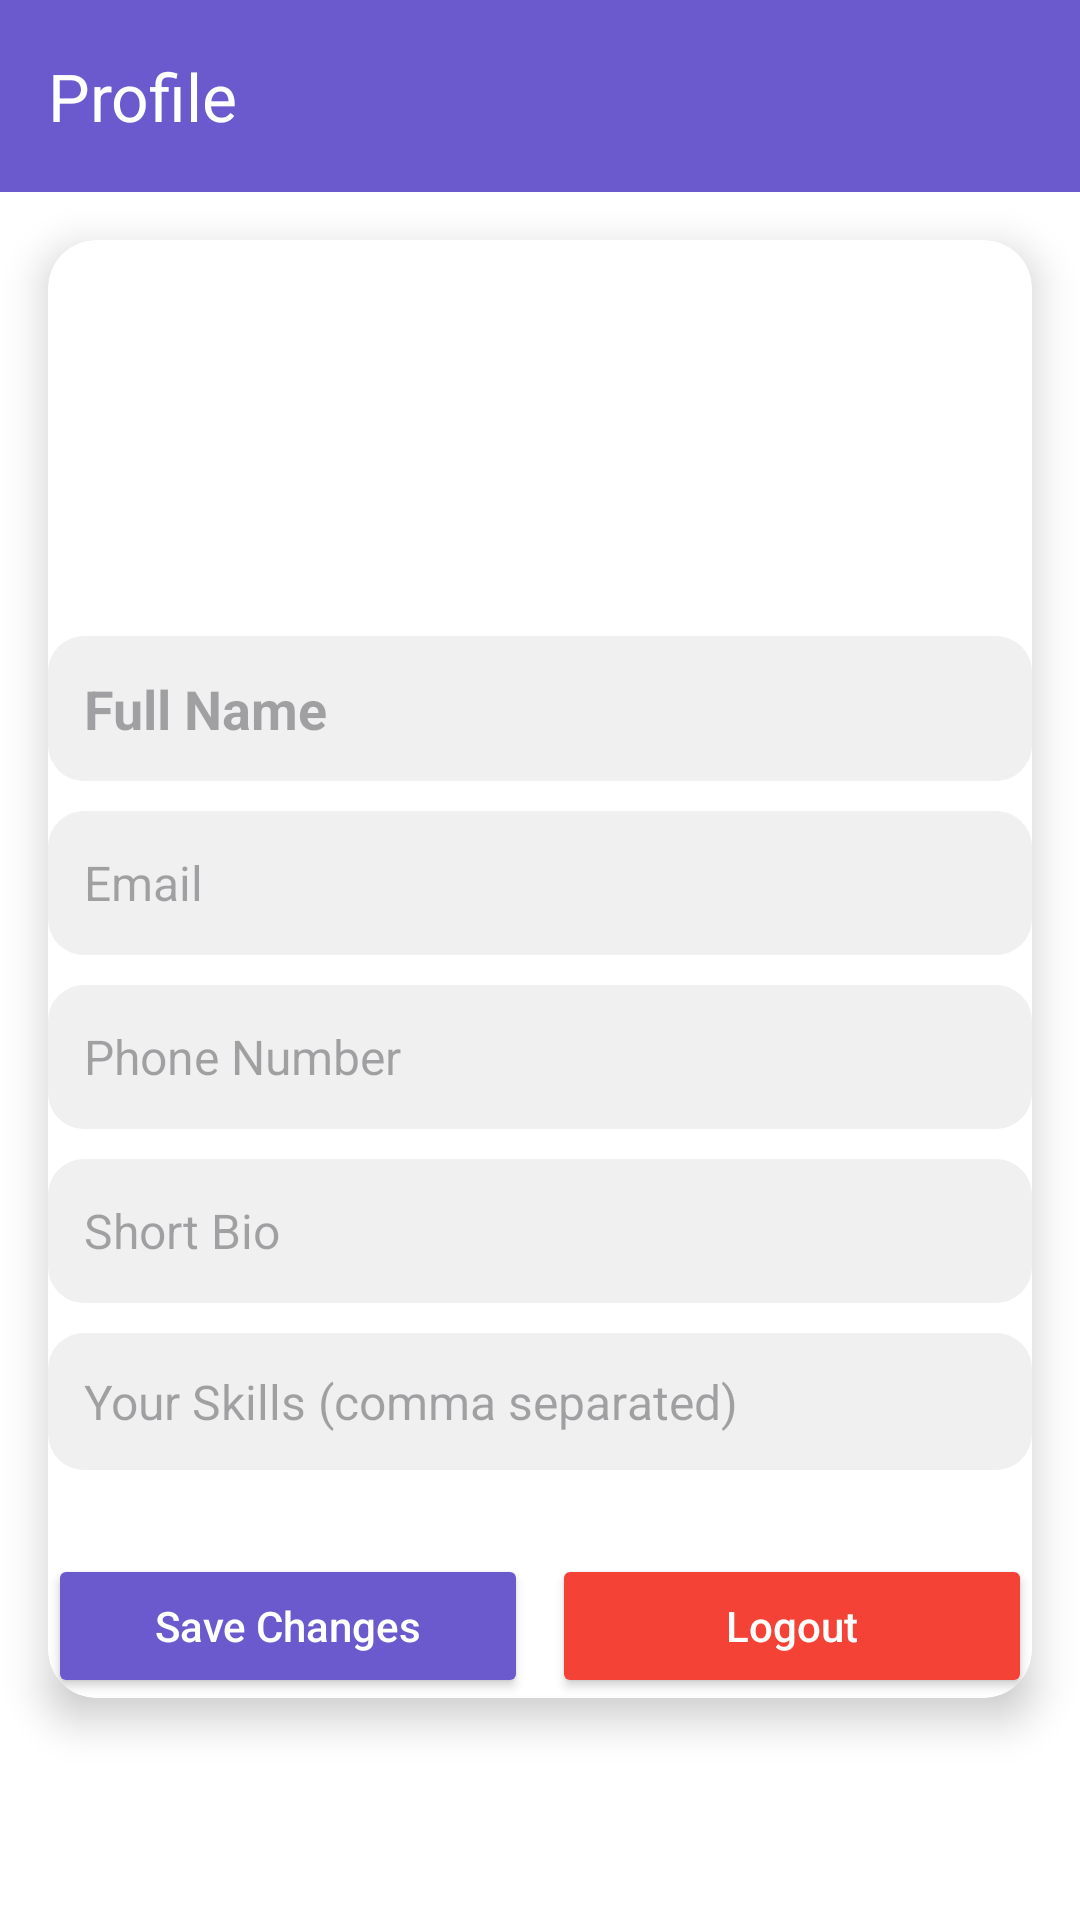

This screen was rendered from an Android layout file. Write that file and the resources it references.
<!-- AndroidManifest.xml: application theme Theme.SkillX -->
<!-- res/layout/activity_profile_activiy.xml -->
<?xml version="1.0" encoding="utf-8"?>
<LinearLayout xmlns:android="http://schemas.android.com/apk/res/android"
    xmlns:app="http://schemas.android.com/apk/res-auto"
    xmlns:tools="http://schemas.android.com/tools"
    android:layout_width="match_parent"
    android:layout_height="match_parent"
    android:orientation="vertical"
    android:background="@color/white"
    android:fitsSystemWindows="true"
    android:padding="0dp">

    
    <androidx.appcompat.widget.Toolbar
        android:id="@+id/toolbar"
        android:layout_width="match_parent"
        android:layout_height="?attr/actionBarSize"
        android:background="@color/purple_700"
        android:elevation="4dp"
        app:title="Profile"
        app:titleTextColor="@color/white"/>

    
    <androidx.cardview.widget.CardView
        android:layout_width="match_parent"
        android:layout_height="wrap_content"
        app:cardCornerRadius="16dp"
        app:cardElevation="8dp"
        android:padding="20dp"
        android:layout_margin="16dp"
        android:background="@color/white">

        <LinearLayout
            android:layout_width="match_parent"
            android:layout_height="wrap_content"
            android:orientation="vertical"
            android:gravity="center_horizontal">

            
            <ImageView
                android:id="@+id/profile_image"
                android:layout_width="120dp"
                android:layout_height="120dp"
                android:src="@drawable/ic_profile"
                android:scaleType="centerCrop"
                android:layout_marginBottom="12dp"
                android:background="@drawable/rounded_bg"
                android:clickable="true"
                android:focusable="true"/>

            
            <EditText
                android:id="@+id/user_name"
                android:layout_width="match_parent"
                android:layout_height="wrap_content"
                android:hint="Full Name"
                android:textSize="18sp"
                android:textStyle="bold"
                android:padding="12dp"
                android:background="@drawable/input_bg"
                android:layout_marginBottom="10dp"/>

            <EditText
                android:id="@+id/user_email"
                android:layout_width="match_parent"
                android:layout_height="wrap_content"
                android:layout_marginBottom="10dp"
                android:background="@drawable/input_bg"
                android:hint="Email"
                android:inputType="textEmailAddress"
                android:minHeight="48dp"
                android:padding="12dp"
                android:textSize="16sp" />

            <EditText
                android:id="@+id/user_phone"
                android:layout_width="match_parent"
                android:layout_height="wrap_content"
                android:layout_marginBottom="10dp"
                android:background="@drawable/input_bg"
                android:hint="Phone Number"
                android:inputType="phone"
                android:minHeight="48dp"
                android:padding="12dp"
                android:textSize="16sp" />

            <EditText
                android:id="@+id/user_bio"
                android:layout_width="match_parent"
                android:layout_height="wrap_content"
                android:layout_marginBottom="10dp"
                android:background="@drawable/input_bg"
                android:hint="Short Bio"
                android:inputType="textMultiLine"
                android:maxLines="3"
                android:minHeight="48dp"
                android:padding="12dp"
                android:textSize="16sp" />

            <EditText
                android:id="@+id/user_skills"
                android:layout_width="match_parent"
                android:layout_height="wrap_content"
                android:hint="Your Skills (comma separated)"
                android:textSize="16sp"
                android:padding="12dp"
                android:background="@drawable/input_bg"
                android:layout_marginBottom="16dp"/>

            
            <LinearLayout
                android:layout_width="match_parent"
                android:layout_height="wrap_content"
                android:orientation="horizontal"
                android:gravity="center"
                android:layout_marginTop="12dp">

                <Button
                    android:id="@+id/save_changes_btn"
                    android:layout_width="0dp"
                    android:layout_height="wrap_content"
                    android:layout_weight="1"
                    android:text="Save Changes"
                    android:textAllCaps="false"
                    android:backgroundTint="@color/purple_700"
                    android:textColor="@color/white"
                    android:padding="12dp"
                    android:layout_marginEnd="8dp"/>

                <Button
                    android:id="@+id/logout_btn"
                    android:layout_width="0dp"
                    android:layout_height="wrap_content"
                    android:layout_weight="1"
                    android:text="Logout"
                    android:textAllCaps="false"
                    android:backgroundTint="@color/red"
                    android:textColor="@color/white"
                    android:padding="12dp"/>
            </LinearLayout>

        </LinearLayout>
    </androidx.cardview.widget.CardView>

</LinearLayout>
<!-- resources referenced by this layout -->
<resources>
  <color name="purple_700">#6A5ACD</color>
  <color name="red">#F44336</color>
  <color name="white">#FFFFFFFF</color>
  <!-- drawable input_bg (drawable) -->
  <?xml version="1.0" encoding="utf-8"?>
  <shape xmlns:android="http://schemas.android.com/apk/res/android">
      <corners android:radius="12dp"/>
      <solid android:color="@color/light_gray"/>
      <padding android:left="10dp" android:right="10dp"/>
  </shape>
  <style name="Theme.SkillX" parent="Base.Theme.SkillX" />
  <color name="light_gray">#F0F0F0</color>
  <style name="Base.Theme.SkillX" parent="Theme.Material3.DayNight.NoActionBar">
          
          
      </style>
</resources>
